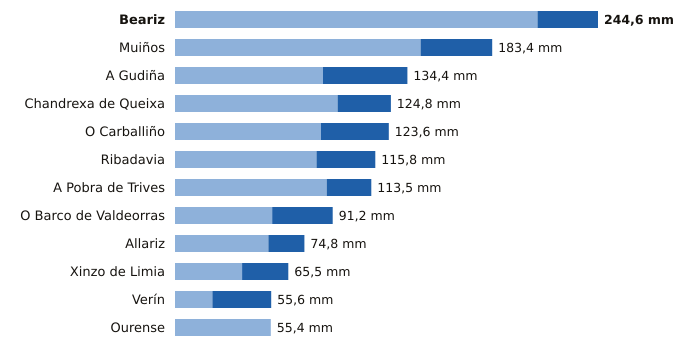

The table this chart was drawn from, first rows:
estacion, provincia, indicativo, mm_6_dias_anteriores, mm_hoy, mm_7_dias, horas_de_hoy
Beariz, Ourense, 1696O, 209.6, 35.0, 244.6, 19
Muiños, Ourense, 1738U, 142.0, 41.4, 183.4, 20
A Gudiña, Ourense, 2969U, 85.6, 48.8, 134.4, 19
Chandrexa de Queixa, Ourense, 1639X, 94.0, 30.8, 124.8, 20
O Carballiño, Ourense, 1700X, 84.4, 39.2, 123.6, 20
Ribadavia, Ourense, 1701X, 81.8, 34.0, 115.8, 19
A Pobra de Trives, Ourense, 1631E, 87.7, 25.8, 113.5, 20
O Barco de Valdeorras, Ourense, 1583X, 56.2, 35.0, 91.2, 16
Allariz, Ourense, 1706A, 54.0, 20.8, 74.8, 17
Xinzo de Limia, Ourense, 1735X, 38.8, 26.7, 65.5, 20
Verín, Ourense, 2978X, 21.6, 34.0, 55.6, 19
Ourense, Ourense, 1690A, 55.4, 0.0, 55.4, 20
